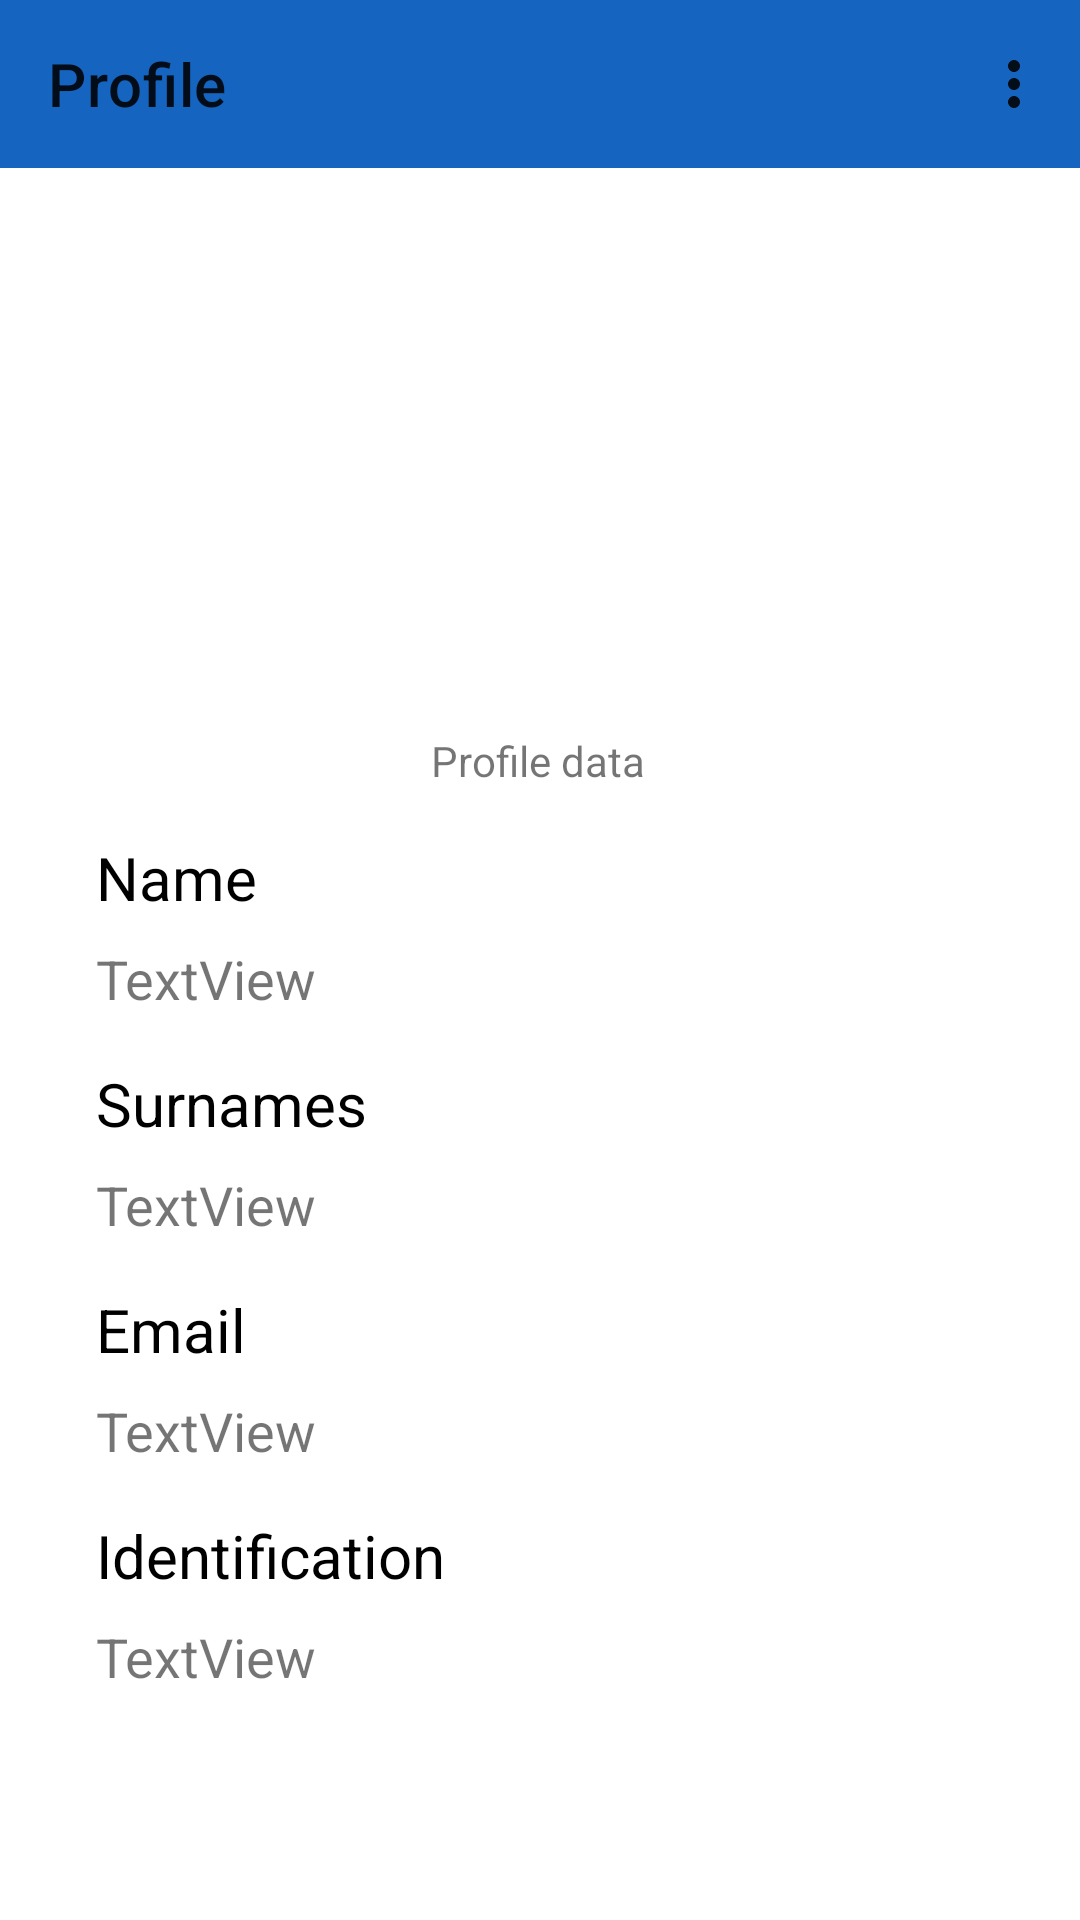

This screen was rendered from an Android layout file. Write that file and the resources it references.
<!-- AndroidManifest.xml: application theme Theme.Upkeepapp -->
<!-- res/layout/fragment_profile.xml -->
<?xml version="1.0" encoding="utf-8"?>
<androidx.constraintlayout.widget.ConstraintLayout xmlns:android="http://schemas.android.com/apk/res/android"
    xmlns:app="http://schemas.android.com/apk/res-auto"
    xmlns:tools="http://schemas.android.com/tools"
    android:layout_width="match_parent"
    android:layout_height="match_parent"
    tools:context=".usecases.profile.ProfileFragment">

    <androidx.appcompat.widget.Toolbar
        android:id="@+id/toolbar2"
        android:layout_width="0dp"
        android:layout_height="wrap_content"
        android:background="?attr/colorPrimary"
        android:minHeight="?attr/actionBarSize"
        android:theme="?attr/actionBarTheme"
        app:layout_constraintBottom_toTopOf="@+id/imageView2"
        app:layout_constraintEnd_toEndOf="parent"
        app:layout_constraintStart_toStartOf="parent"
        app:layout_constraintTop_toTopOf="parent"
        app:menu="@menu/top_profile_option_menu"
        app:title="@string/profile" />

    <ImageView
        android:id="@+id/imageView2"
        android:layout_width="0dp"
        android:layout_height="140sp"
        android:layout_marginStart="16dp"
        android:layout_marginTop="16dp"
        android:layout_marginEnd="16dp"
        android:layout_marginBottom="16dp"
        app:layout_constraintBottom_toTopOf="@+id/profileDataTextView"
        app:layout_constraintEnd_toEndOf="parent"
        app:layout_constraintStart_toStartOf="parent"
        app:layout_constraintTop_toBottomOf="@+id/toolbar2"
        app:srcCompat="@drawable/ic_baseline_person_24" />

    <TextView
        android:id="@+id/userNameTagTextView"
        android:layout_width="wrap_content"
        android:layout_height="wrap_content"
        android:layout_marginStart="32dp"
        android:layout_marginTop="16dp"
        android:text="@string/name"
        android:textColor="@color/black"
        android:textSize="20sp"
        app:layout_constraintStart_toStartOf="parent"
        app:layout_constraintTop_toBottomOf="@+id/profileDataTextView" />

    <TextView
        android:id="@+id/userNameTextView"
        android:layout_width="wrap_content"
        android:layout_height="wrap_content"
        android:layout_marginTop="8dp"
        android:text="TextView"
        app:layout_constraintStart_toStartOf="@+id/userNameTagTextView"
        app:layout_constraintTop_toBottomOf="@+id/userNameTagTextView"
        android:textSize="18sp"/>

    <TextView
        android:id="@+id/userSurnameTagTextView"
        android:layout_width="wrap_content"
        android:layout_height="wrap_content"
        android:layout_marginTop="16dp"
        android:text="@string/surnames"
        app:layout_constraintStart_toStartOf="@+id/userNameTextView"
        app:layout_constraintTop_toBottomOf="@+id/userNameTextView"
        android:textColor="@color/black"
        android:textSize="20sp"/>

    <TextView
        android:id="@+id/userSurnameTextView"
        android:layout_width="wrap_content"
        android:layout_height="wrap_content"
        android:layout_marginTop="8dp"
        android:text="TextView"
        app:layout_constraintStart_toStartOf="@+id/userSurnameTagTextView"
        app:layout_constraintTop_toBottomOf="@+id/userSurnameTagTextView"
        android:textSize="18sp"/>

    <TextView
        android:id="@+id/userEmailTagTextView"
        android:layout_width="wrap_content"
        android:layout_height="wrap_content"
        android:layout_marginTop="16dp"
        android:text="@string/email"
        app:layout_constraintStart_toStartOf="@+id/userSurnameTextView"
        app:layout_constraintTop_toBottomOf="@+id/userSurnameTextView"
        android:textColor="@color/black"
        android:textSize="20sp"/>

    <TextView
        android:id="@+id/userEmailTextView"
        android:layout_width="wrap_content"
        android:layout_height="wrap_content"
        android:layout_marginTop="8dp"
        android:text="TextView"
        app:layout_constraintStart_toStartOf="@+id/userEmailTagTextView"
        app:layout_constraintTop_toBottomOf="@+id/userEmailTagTextView"
        android:textSize="18sp"
        />


    <TextView
        android:id="@+id/userIdentificationTagTextView"
        android:layout_width="wrap_content"
        android:layout_height="wrap_content"
        android:layout_marginTop="16dp"
        android:text="@string/identification"
        app:layout_constraintStart_toStartOf="@+id/userEmailTextView"
        app:layout_constraintTop_toBottomOf="@+id/userEmailTextView"
        android:textColor="@color/black"
        android:textSize="20sp"/>

    <TextView
        android:id="@+id/userIdentificationTextView"
        android:layout_width="wrap_content"
        android:layout_height="wrap_content"
        android:layout_marginTop="8dp"
        android:text="TextView"
        android:textSize="18sp"
        app:layout_constraintStart_toStartOf="@+id/userIdentificationTagTextView"
        app:layout_constraintTop_toBottomOf="@+id/userIdentificationTagTextView" />

    <TextView
        android:id="@+id/profileDataTextView"
        android:layout_width="wrap_content"
        android:layout_height="wrap_content"
        android:layout_marginTop="16dp"
        android:layout_marginBottom="8dp"
        android:text="@string/profile_data"
        app:layout_constraintBottom_toTopOf="@+id/userNameTagTextView"
        app:layout_constraintEnd_toEndOf="parent"
        app:layout_constraintHorizontal_bias="0.498"
        app:layout_constraintStart_toStartOf="parent"
        app:layout_constraintTop_toBottomOf="@+id/imageView2" />

</androidx.constraintlayout.widget.ConstraintLayout>
<!-- resources referenced by this layout -->
<resources>
  <color name="black">#FF000000</color>
  <!-- drawable ic_baseline_person_24 (drawable) -->
  <vector xmlns:android="http://schemas.android.com/apk/res/android"
      android:width="108dp"
      android:height="108dp"
      android:viewportWidth="108"
      android:viewportHeight="108"
      android:tint="?colorOnPrimary">
    <group android:scaleX="2.8188"
        android:scaleY="2.8188"
        android:translateX="20.1744"
        android:translateY="20.1744">
      <path
          android:fillColor="?colorOnPrimary"
          android:pathData="M12,12c2.21,0 4,-1.79 4,-4s-1.79,-4 -4,-4 -4,1.79 -4,4 1.79,4 4,4zM12,14c-2.67,0 -8,1.34 -8,4v2h16v-2c0,-2.66 -5.33,-4 -8,-4z"/>
    </group>
  </vector>
  <string name="email">Email</string>
  <string name="identification">Identification</string>
  <string name="name">Name</string>
  <string name="profile">Profile</string>
  <string name="profile_data">Profile data</string>
  <string name="surnames">Surnames</string>
  <style name="Theme.Upkeepapp" parent="Theme.MaterialComponents.DayNight.NoActionBar">
          
          <item name="colorPrimary">@color/purple_500</item>
          <item name="colorPrimaryVariant">@color/purple_700</item>
          <item name="colorOnPrimary">@color/white</item>
          
          <item name="colorSecondary">@color/teal_200</item>
          <item name="colorSecondaryVariant">@color/teal_700</item>
          <item name="colorOnSecondary">@color/black</item>
          
          <item name="android:statusBarColor">@color/purple_700</item>
          
          <item name="cardViewStyle">@color/white</item>
      </style>
  <color name="purple_500">#1565C0</color>
  <color name="purple_700">#283593</color>
  <color name="white">#FFFFFFFF</color>
  <color name="teal_200">#9E9D24</color>
  <color name="teal_700">#2E7D32</color>
</resources>
